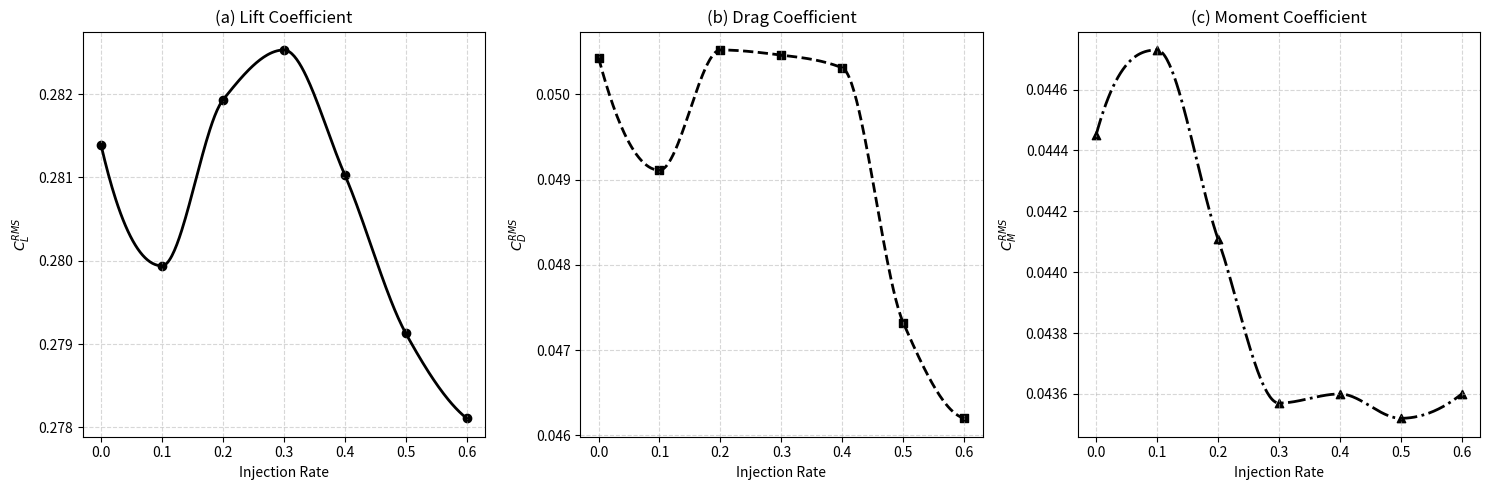

Recreate this plot in Python.
import numpy as np
import matplotlib.pyplot as plt
from scipy.interpolate import PchipInterpolator

# -----------------------------
# DATA
# -----------------------------
inj = np.array([0.00, 0.10, 0.20, 0.30, 0.40, 0.50, 0.60])

cl_rms = np.array([0.28139, 0.27994, 0.28193, 0.28253, 0.28103, 0.27913, 0.27811])
cd_rms = np.array([0.05043, 0.04911, 0.05052, 0.05046, 0.05031, 0.04732, 0.04620])
cm_rms = np.array([0.04445, 0.04473, 0.04411, 0.04357, 0.04360, 0.04352, 0.04360])

# -----------------------------
# SMOOTH FUNCTION
# -----------------------------
def smooth(x, y):
    x_new = np.linspace(x.min(), x.max(), 300)
    y_new = PchipInterpolator(x, y)(x_new)
    return x_new, y_new

# -----------------------------
# FIGURE
# -----------------------------
fig, axes = plt.subplots(1, 3, figsize=(15,5))

# -----------------------------
# CL
# -----------------------------
x_s, y_s = smooth(inj, cl_rms)
axes[0].plot(x_s, y_s, color='black', linewidth=2)
axes[0].scatter(inj, cl_rms, color='black', marker='o')
axes[0].set_title("(a) Lift Coefficient")
axes[0].set_xlabel("Injection Rate")
axes[0].set_ylabel(r"$C_L^{RMS}$")
axes[0].grid(True, linestyle='--', alpha=0.5)

# -----------------------------
# CD
# -----------------------------
x_s, y_s = smooth(inj, cd_rms)
axes[1].plot(x_s, y_s, color='black', linestyle='--', linewidth=2)
axes[1].scatter(inj, cd_rms, color='black', marker='s')
axes[1].set_title("(b) Drag Coefficient")
axes[1].set_xlabel("Injection Rate")
axes[1].set_ylabel(r"$C_D^{RMS}$")
axes[1].grid(True, linestyle='--', alpha=0.5)

# -----------------------------
# CM
# -----------------------------
x_s, y_s = smooth(inj, cm_rms)
axes[2].plot(x_s, y_s, color='black', linestyle='-.', linewidth=2)
axes[2].scatter(inj, cm_rms, color='black', marker='^')
axes[2].set_title("(c) Moment Coefficient")
axes[2].set_xlabel("Injection Rate")
axes[2].set_ylabel(r"$C_M^{RMS}$")
axes[2].grid(True, linestyle='--', alpha=0.5)

# -----------------------------
# FINAL
# -----------------------------
plt.tight_layout()
plt.savefig("coefficients_smooth.png", dpi=300)
plt.show()
